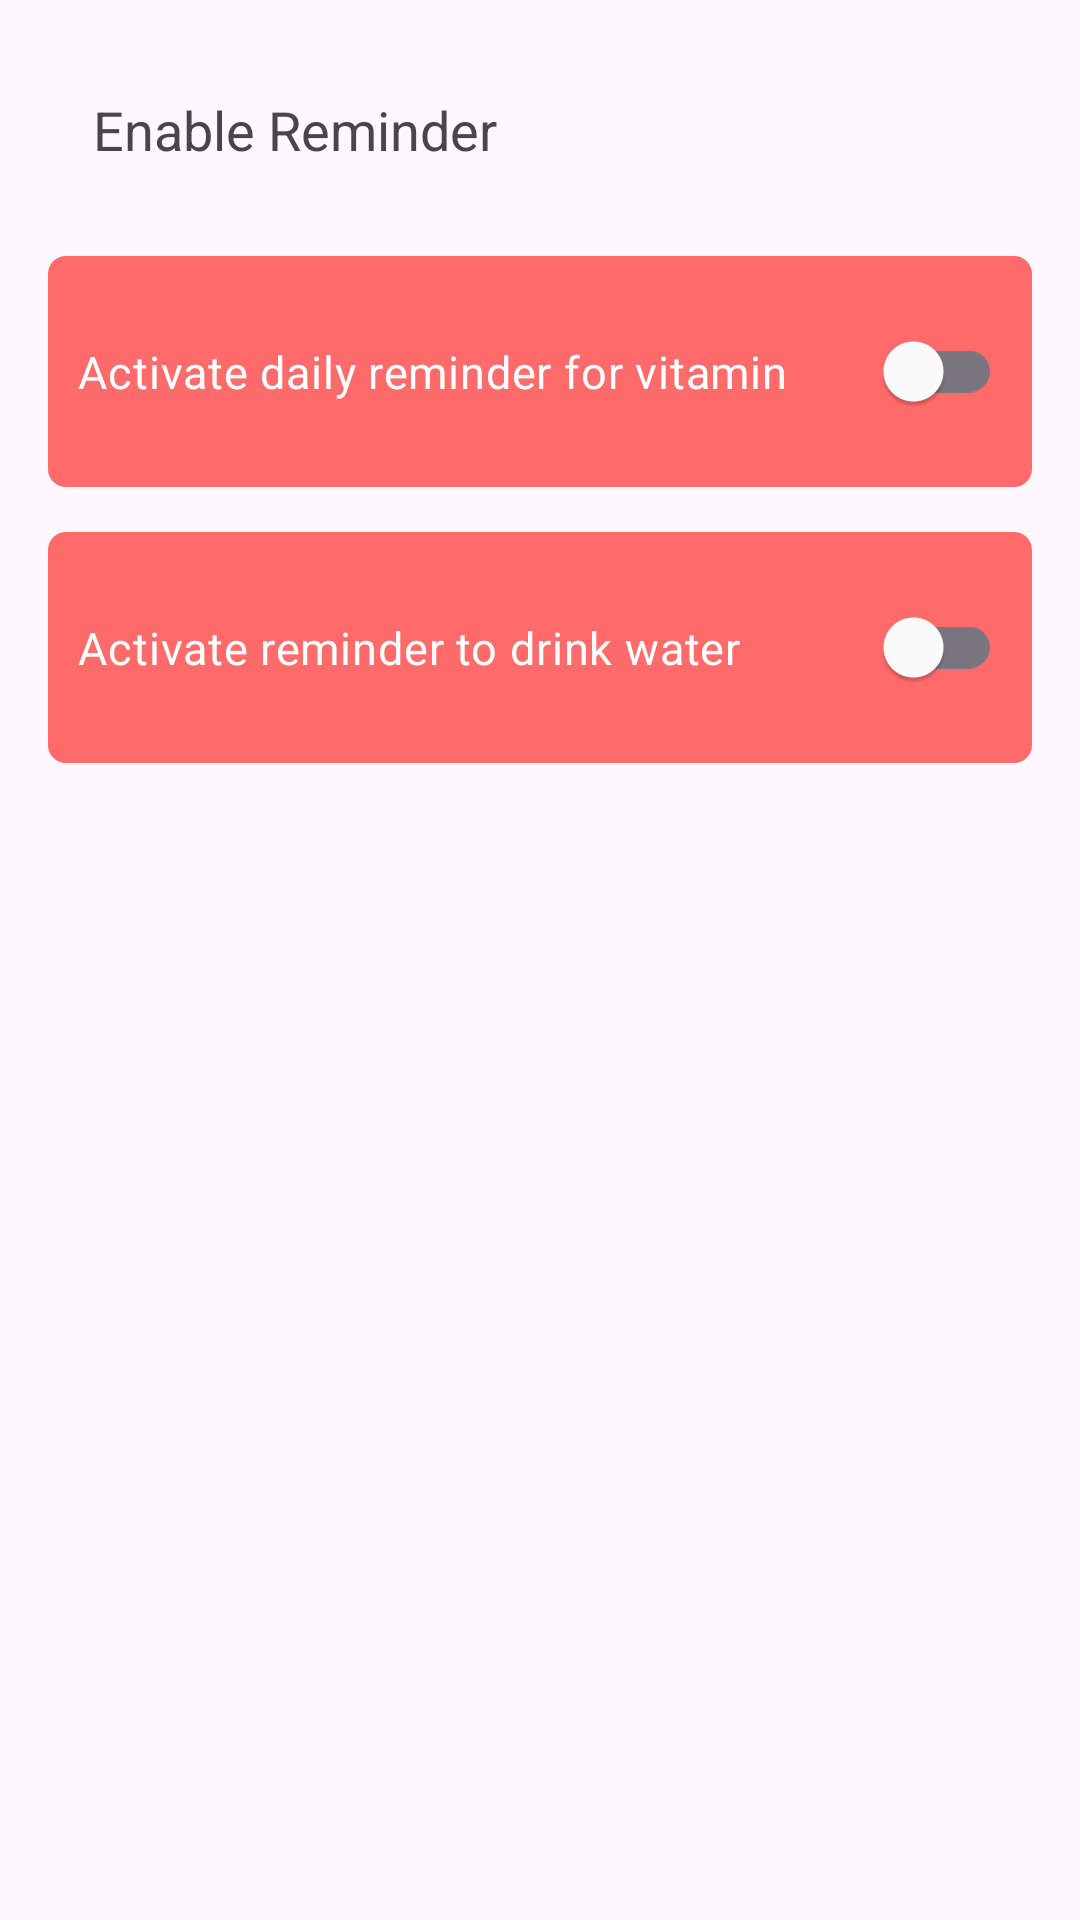

Layout XML and referenced resources for this Android screen:
<!-- AndroidManifest.xml: application theme Theme.NourishPath -->
<!-- res/layout/activity_notification.xml -->
<LinearLayout xmlns:android="http://schemas.android.com/apk/res/android"
    xmlns:app="http://schemas.android.com/apk/res-auto"
    xmlns:tools="http://schemas.android.com/tools"
    android:layout_width="match_parent"
    android:layout_height="match_parent"
    android:orientation="vertical"
    android:padding="16dp">

    <androidx.constraintlayout.widget.ConstraintLayout
        android:layout_width="match_parent"
        android:layout_height="wrap_content"
        android:layout_marginBottom="15dp"
        android:layout_marginTop="15dp">
        <ImageView
            android:id="@+id/imageView"
            android:layout_width="wrap_content"
            android:layout_height="wrap_content"
            android:src="@drawable/baseline_arrow_back_24"
            app:layout_constraintStart_toStartOf="parent"
            app:layout_constraintTop_toTopOf="parent" />

        <TextView
            android:id="@+id/tvNotificationTitle"
            android:layout_width="wrap_content"
            android:layout_height="wrap_content"
            android:text="Enable Reminder"
            android:textSize="18sp"
            app:layout_constraintBottom_toBottomOf="parent"
            app:layout_constraintStart_toEndOf="@+id/imageView"
            app:layout_constraintTop_toTopOf="parent"
            android:layout_marginStart="15dp"/>

    </androidx.constraintlayout.widget.ConstraintLayout>


    <androidx.constraintlayout.widget.ConstraintLayout
        android:layout_width="match_parent"
        android:layout_height="wrap_content"
        android:background="@drawable/bot_background_message"
        android:padding="10dp"
        android:layout_marginBottom="15dp"
        android:layout_marginTop="15dp">

        <androidx.appcompat.widget.SwitchCompat
            android:id="@+id/switchVitaminReminder"
            android:layout_width="match_parent"
            android:layout_height="57dp"
            android:text="@string/aktifkan_pengingat_harian_untuk_vitamin"
            app:layout_constraintBottom_toBottomOf="parent"
            app:layout_constraintEnd_toEndOf="parent"
            app:layout_constraintStart_toStartOf="parent"
            app:layout_constraintTop_toTopOf="parent"
            android:textColor="?attr/colorOnPrimary"
            android:textSize="15sp"
            app:thumbTint="?attr/colorOnPrimary" />
    </androidx.constraintlayout.widget.ConstraintLayout>

    <androidx.constraintlayout.widget.ConstraintLayout
        android:layout_width="match_parent"
        android:layout_height="wrap_content"
        android:background="@drawable/bot_background_message"
        android:padding="10dp">

        <androidx.appcompat.widget.SwitchCompat
            android:id="@+id/switchDrinkReminder"
            android:layout_width="match_parent"
            android:layout_height="57dp"
            android:text="@string/aktifkan_pengingat_harian_untuk_minum_air"
            app:layout_constraintBottom_toBottomOf="parent"
            app:layout_constraintEnd_toEndOf="parent"
            app:layout_constraintStart_toStartOf="parent"
            app:layout_constraintTop_toTopOf="parent"
            android:textColor="?attr/colorOnPrimary"
            android:textSize="15sp"
            app:thumbTint="?attr/colorOnPrimary"/>

    </androidx.constraintlayout.widget.ConstraintLayout>
</LinearLayout>
<!-- resources referenced by this layout -->
<resources>
  <!-- drawable bot_background_message (drawable) -->
  <?xml version="1.0" encoding="utf-8"?>
  <shape xmlns:android="http://schemas.android.com/apk/res/android"
      android:shape="rectangle">
  
      
      <corners android:radius="6dp" />
  
      
      <solid android:color="?attr/colorPrimary" />
  
  </shape>
  <string name="aktifkan_pengingat_harian_untuk_minum_air">Activate reminder to drink water</string>
  <string name="aktifkan_pengingat_harian_untuk_vitamin">Activate daily reminder for vitamin</string>
  <style name="Theme.NourishPath" parent="Theme.Material3.DayNight.NoActionBar">
          
          <item name="colorPrimary">@color/coral_red</item>
          <item name="colorPrimaryVariant">@color/brick_red</item>
          <item name="colorOnPrimary">@color/white</item>
          
          <item name="colorSecondary">@color/warm_sand</item>
          <item name="colorSecondaryVariant">@color/teracotta</item>
          <item name="colorOnSecondary">@color/black</item>
          
          <item name="android:statusBarColor">?attr/colorPrimaryVariant</item>
      </style>
  <color name="coral_red">#FF6B6B</color>
  <color name="brick_red">#C44747</color>
  <color name="white">#FFFFFFFF</color>
  <color name="warm_sand">#D2B48C</color>
  <color name="teracotta">#E07B5E</color>
  <color name="black">#FF000000</color>
</resources>
